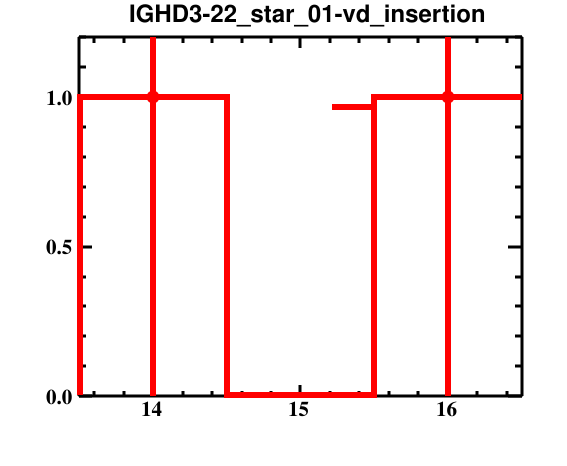

Values plotted in this chart, from the file beside it:
bin_low_edge, contents, binerror, xtitle, binlabel
12.5, 0.0, 0.0, , 
13.5, 1.0, 1.0, , 
14.5, 0.0, 0.0, , 
15.5, 1.0, 1.0, , 
16.5, 0.0, 0.0, , 
